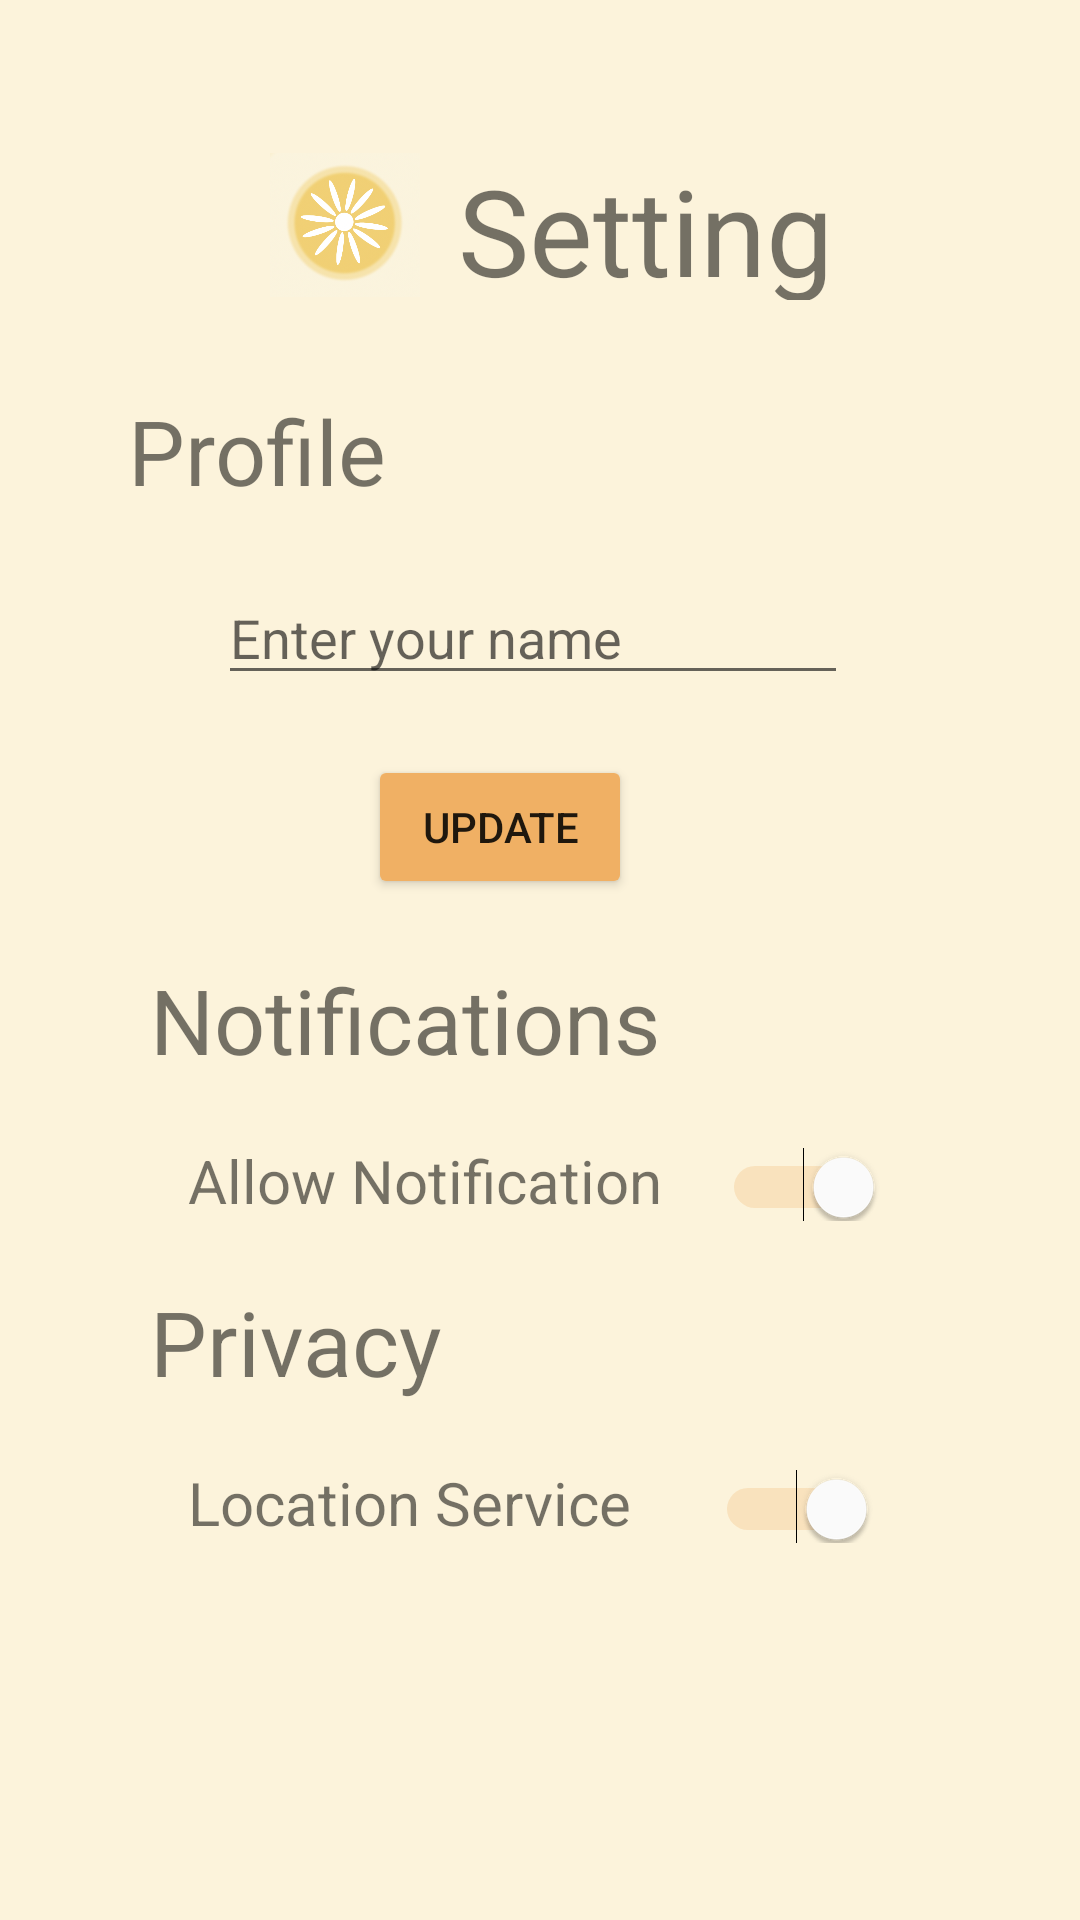

Layout XML and referenced resources for this Android screen:
<!-- AndroidManifest.xml: application theme Theme.SunMeter -->
<!-- res/layout/activity_setting.xml -->
<?xml version="1.0" encoding="utf-8"?>
<androidx.constraintlayout.widget.ConstraintLayout xmlns:android="http://schemas.android.com/apk/res/android"
    xmlns:app="http://schemas.android.com/apk/res-auto"
    xmlns:tools="http://schemas.android.com/tools"
    android:layout_width="match_parent"
    android:layout_height="match_parent"
    android:background="#FCF3DB"
    tools:context=".setting">

    <LinearLayout
        android:id="@+id/linearLayout"
        android:layout_width="wrap_content"
        android:layout_height="wrap_content"
        android:layout_marginLeft="90dp"
        android:layout_marginTop="50dp"
        android:layout_marginBottom="30dp"
        android:orientation="horizontal"

        app:layout_constraintBottom_toTopOf="@+id/linearLayout2"
        app:layout_constraintStart_toStartOf="parent"
        app:layout_constraintTop_toTopOf="parent">

        <ImageView
            android:id="@+id/imageView4"
            android:layout_width="50dp"
            android:layout_height="50dp"
            app:srcCompat="@drawable/sun" />


        <TextView
            android:id="@+id/rank_title"
            android:layout_width="150dp"
            android:layout_height="50dp"
            android:text="Setting"
            android:textAlignment="center"
            android:textSize="40dp" />
    </LinearLayout>

    <LinearLayout
        android:id="@+id/linearLayout2"
        android:layout_width="314dp"
        android:layout_height="0dp"
        android:layout_marginBottom="68dp"
        android:orientation="vertical"
        app:layout_constraintBottom_toBottomOf="parent"
        app:layout_constraintEnd_toEndOf="parent"
        app:layout_constraintHorizontal_bias="0.494"
        app:layout_constraintStart_toStartOf="parent"
        app:layout_constraintTop_toBottomOf="@+id/linearLayout"
        >
        <TextView
            android:layout_width="wrap_content"
            android:layout_height="wrap_content"
            android:text="Profile"
            android:textSize="30dp"
            android:layout_marginLeft="20dp"

/>


        <EditText
            android:id="@+id/firstName_update"
            android:layout_width="wrap_content"
            android:layout_height="wrap_content"
            android:layout_marginTop="20dp"
            android:ems="10"
            android:hint="Enter your name"
            android:inputType="textPersonName"
            app:layout_constraintEnd_toEndOf="parent"
            app:layout_constraintStart_toStartOf="parent"
            app:layout_constraintTop_toTopOf="parent"
            android:layout_marginLeft="50dp"/>


        <Button
            android:id="@+id/update_btn"
            android:layout_width="wrap_content"
            android:layout_height="wrap_content"
            android:layout_marginTop="20dp"
            android:text="Update"
            android:layout_marginLeft="100dp"
            app:layout_constraintEnd_toEndOf="parent"
            app:layout_constraintHorizontal_bias="0.498"
            app:layout_constraintStart_toStartOf="parent"
            app:layout_constraintTop_toBottomOf="@+id/firstName_update"
            app:backgroundTint="@color/Orange"/>
        <TextView
            android:layout_height="wrap_content"
            android:layout_width="wrap_content"
            android:layout_marginLeft="20dp"
            android:text=" Notifications"
            android:textSize="30dp"
            android:layout_marginTop="20dp"
            />
        <LinearLayout
            android:layout_width="wrap_content"
            android:layout_height="wrap_content"
            android:orientation="horizontal">
            <TextView
                android:id ="@+id/notification"
                android:layout_height="wrap_content"
                android:layout_width="wrap_content"
                android:layout_marginLeft="40dp"
                android:layout_marginTop="20dp"
                android:text="Allow Notification"
                android:textSize="20dp"
                android:layout_weight="1"
            />

            <Switch
                android:id="@+id/switch1"
                android:layout_width="wrap_content"
                android:layout_height="wrap_content"
                android:layout_weight="1"
                android:layout_marginLeft="20dp"
                android:layout_marginTop="20dp"
                android:trackTint="@color/Orange"
                android:thumbTint="@color/white"
                android:checked="true"


                />
        </LinearLayout>
        <TextView
            android:layout_height="wrap_content"
            android:layout_width="wrap_content"
            android:layout_marginLeft="20dp"
            android:text=" Privacy"
            android:textSize="30dp"
            android:layout_marginTop="20dp"
            />
        <LinearLayout
            android:layout_width="wrap_content"
            android:layout_height="wrap_content"
            android:orientation="horizontal">
            <TextView
                android:id ="@+id/notification2"
                android:layout_height="wrap_content"
                android:layout_width="wrap_content"
                android:layout_marginLeft="40dp"
                android:layout_marginTop="20dp"
                android:text="Location Service"
                android:textSize="20dp"
                android:layout_weight="1"
                />

            <Switch
                android:id="@+id/switch2"
                android:layout_width="wrap_content"
                android:layout_height="wrap_content"
                android:layout_weight="1"
                android:layout_marginLeft="28dp"
                android:layout_marginTop="20dp"
                android:trackTint="@color/Orange"
                android:checked="true"

                android:thumbTint="@color/white"


                />
        </LinearLayout>
        <Button
            android:id="@+id/logtout_btn"
            android:layout_width="wrap_content"
            android:layout_height="wrap_content"
            android:layout_marginTop="50dp"
            android:text="Logout"
            android:layout_marginLeft="100dp"
            app:layout_constraintEnd_toEndOf="parent"
            app:layout_constraintHorizontal_bias="0.498"
            app:layout_constraintStart_toStartOf="parent"
            app:layout_constraintTop_toBottomOf="@+id/firstName_update"
            app:backgroundTint="@color/Orange"/>
    </LinearLayout>
</androidx.constraintlayout.widget.ConstraintLayout>
<!-- resources referenced by this layout -->
<resources>
  <color name="Orange">#F0B064</color>
  <color name="white">#FFFFFFFF</color>
  <!-- drawable sun: png bitmap (drawable, 146375 bytes) -->
  <style name="Theme.SunMeter" parent="Theme.MaterialComponents.DayNight.DarkActionBar">
          
          <item name="colorPrimary">@color/purple_500</item>
          <item name="colorPrimaryVariant">@color/purple_700</item>
          <item name="colorOnPrimary">@color/white</item>
          
          <item name="colorSecondary">@color/teal_200</item>
          <item name="colorSecondaryVariant">@color/teal_700</item>
          <item name="colorOnSecondary">@color/black</item>
          
          <item name="android:statusBarColor" tools:targetApi="l">?attr/colorPrimaryVariant</item>
          
      </style>
  <color name="purple_500">#FF6200EE</color>
  <color name="purple_700">#FF3700B3</color>
  <color name="teal_200">#FF03DAC5</color>
  <color name="teal_700">#FF018786</color>
  <color name="black">#FF000000</color>
</resources>
